Photos from the image-classification dataset "dataset_final" in the GitHub repository 4nglp/app_ai. Its 5 classes are: cygne tubercule, flamant rose, hibou grand duc, martin pecheur, pic vert.

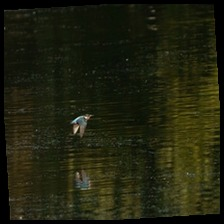
Label: martin pecheur

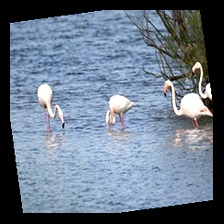
Label: flamant rose

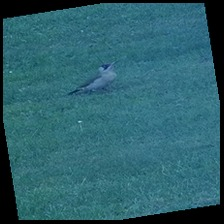
Label: pic vert

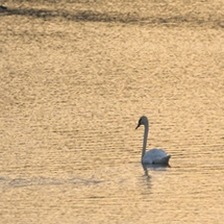
Label: cygne tubercule

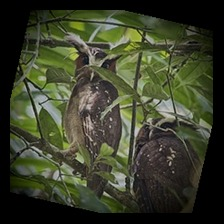
Label: hibou grand duc

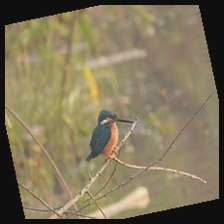
Label: martin pecheur
